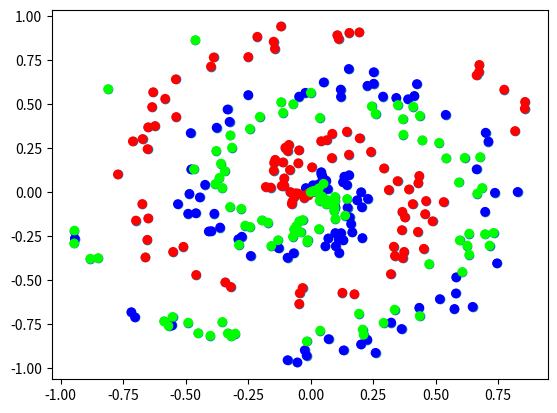

Write Python code to recreate this figure.
"""
# **Dependencies**
"""

import numpy as np
import pandas as pd
import matplotlib.pyplot as plt
import sys

print("Python: ", sys.version)

inputs = [1, 2, 3, 2.5]

weights = [[0.2, 0.8, -0.5, 1.0],
           [0.5, -0.91, 0.26, -0.5],
           [-0.26, -0.27, 0.17, 0.87]]

biases = [2, 3, 0.5]

layer_output = []

for neuron_weights, neuron_bias in zip(weights, biases):
    neuron_output = 0
    for neuron_input, weight in zip(inputs, neuron_weights):
        neuron_output += neuron_input*weight
    neuron_output += neuron_bias
    layer_output.append(neuron_output)

print(layer_output)

inputs = [1, 2, 3, 2.5]

weights = [[0.2, 0.8, -0.5, 1.0],
           [0.5, -0.91, 0.26, -0.5],
           [-0.26, -0.27, 0.17, 0.87]]

biases = [2, 3, 0.5]

#1st elem we pass is how the element is gonna be indexed
output = np.dot(weights, inputs) + biases
print(output)

"""# **Batches etc**"""

#batches allow us to paralellize operations
#batches also help us in generalization

inputs = [[1, 2, 3, 2.5],
          [2.0, 5.0, -1.0, 2.0],
          [-1.5, 2.7, 3.3, -0.8]] #3x4

weights = [[0.2, 0.8, -0.5, 1.0],
           [0.5, -0.91, 0.26, -0.5],
           [-0.26, -0.27, 0.17, 0.87]] #3x4

biases = [2, 3, 0.5]

#Layer 2
weights2 = [[0.1, -0.14, 0.5],
           [-0.5, 0.12, 0.33],
           [-0.44, 0.73, -0.13]] #3x4

biases2 = [-1, 2, -0.5]

#output = np.dot(weights, inputs) + biases
#gives issue, we need to change shape by transposition

#Layers
layer1_outputs = np.dot(inputs, np.array(weights).T) + biases

layer2_outputs = np.dot(layer1_outputs, np.array(weights2).T) + biases2

print(layer2_outputs)

#same code as above but better
np.random.seed(0)

X = [[1, 2, 3, 2.5],
          [2.0, 5.0, -1.0, 2.0],
          [-1.5, 2.7, 3.3, -0.8]]

class Layer_Dense:
    def __init__(self, n_inputs, n_neurons):
        self.weights = 0.1*np.random.randn(n_inputs, n_neurons)
        self.biases = np.zeros((1, n_neurons))

    def forward(self, inputs):
        self.output = np.dot(inputs, self.weights) + self.biases

layer1 = Layer_Dense(4,5)#4 = Features, 5 = No. of Neurons
layer2 = Layer_Dense(5,2) # L1 has 5 op so l2 shld have 5 ip

print("Layer 1")
layer1.forward(X)
print(layer1.output)
print("\n")
print("Layer 2")
layer2.forward(layer1.output)
print(layer2.output)

"""# **Activation Functions**

#### ReLU Function
"""

X = [[1, 2, 3, 2.5],
    [2.0, 5.0, -1.0, 2.0],
    [-1.5, 2.7, 3.3, -0.8]]

inputs = [0, 2, -1, 3.3, -2.7, 1.1, 2.2, -100]
output = []

# ReLU Output
for i in inputs:
    '''
    do the same thing as uncommented code below but better
    if(i>0):
        output.append(i)
    else:
        output.append(0)
    '''
    output.append(max(0, i))

print(output)

"""#### Softmax Function"""

# ReLU Activatio function is too inaccurate for backprop
# Since it clips all negative values to 0
# So a network has no idea on how "Wrong" or "Right" an output is 

# Softmax :
# 
# y = exp(x)
# e ~ 2.7182

# Steps:
# imput -> exponentiation -> normalization -> output
#          |______________________________|
#                         |
#                      Softmax

# Example:
#                                                  exp(1)                    exp(2)                    exp(3)
# [1,2,3] -> [exp(1), exp(2), exp(3)] -> [------------------------, ------------------------, ------------------------ ] -> [0.09, 0.24, 0.67]
#                                         exp(1) + exp(2) + exp(3)  exp(1) + exp(2) + exp(3)  exp(1) + exp(2) + exp(3)

# Therefore sofmatx is:
#          exp(z(i,j))
# S(i,j) = -------------
#          ∑ exp(z(i,j))
#          (l=1 -> L)

import math

layer_output = [4.8, 1.21, 2.385]

# 1. Exponentiation
E = math.e # ~ 2.7182

exp_values = []

for output in layer_output:
    exp_values.append(E**output)

print(exp_values)

# 2. Normalization

# Here :
#                      (Single neuron Value)
# (normalized value) = --------------------------
#                      (sum of all neuron values)

norm_base = sum(exp_values)
norm_values = []

for value in exp_values:
    norm_values.append(value/norm_base)

print(norm_values)
print(sum(norm_values)) # should be ~ 1

# Same code with numpy 
# Numpy makes it shorter

# 1. Exponentiation
exp_values = np.exp(layer_output) # Applies to the whole array
print(exp_values)

# 2. Normalization
norm_values = exp_values/np.sum(exp_values)
print(norm_values)
print(sum(norm_values)) # should be ~ 1

# Making output as a Batch
layer_outputs = [[4.8, 1.21, 2.385],
                 [8.9, -1.81, 0.2],
                 [1.41, 1.051, 0.026]]

exp_values = np.exp(layer_outputs)

# print(np.sum(layer_outputs, axis=1, keepdims=True)) 
# axis=0 -> sum of columns
# axis=1 -> sum of rows
# keepdims=True -> retains original shape of original "Dimenesion" or orientation
#
# The output of this comand is:
# [[8.395]
#  [7.29 ]
#  [2.487]]

# Therefore to normalize properly we do:
norm_values = exp_values/np.sum(exp_values, axis=1, keepdims=True)
print(norm_values)

"""# **Complete Class Implementation**

Final implementations of codes and functions present in this section
"""

# Function to Create Dataset
def create_data(points, classes):
    X = np.zeros((points*classes, 2))
    y = np.zeros(points*classes, dtype='uint8')
    for class_number in range(classes):
        ix = range(points*class_number, points*(class_number+1))
        r = np.linspace(0.0, 1, points)
        t = np.linspace(class_number*4, (class_number+1)*4, points) + np.random.randn(points)*0.2
        X[ix] = np.c_[r*np.sin(t*2.5), r*np.cos(t*2.5)]
        y[ix] = class_number
    return X, y

class Layer_Dense:
    def __init__(self, n_inputs, n_neurons):
        self.weights = 0.1*np.random.randn(n_inputs, n_neurons)
        self.biases = np.zeros((1, n_neurons))

    def forward(self, inputs):
        self.output = np.dot(inputs, self.weights) + self.biases

class Activation_ReLU:
    def forward(self, inputs):
        self.output = np.maximum(0, inputs)

class Activation_Softmax:
    def forward(self, inputs):
        exp_values = np.exp(inputs - np.max(inputs, axis=1, keepdims=True))
        # As x increases in exp(x), values start becoming very large
        # this can give us an overflow error
        # therefore to manage these values,
        # we take all values of output layer before exponentiation
        # then we subtract the largest value in that layer from every value in that layer
        # this means that the largest value now becomes 0; and our range of possiblities
        # are now ranging from 0 to 1, after exponentiation
        # Our output is still the same i.e. unaffected
        # Doing this protects us from an overflow error
        probablities = exp_values/np.sum(exp_values, axis=1, keepdims=True)
        self.output = probablities

# ===== Create dataset =====

X, y = create_data(100, 3)
# Plot of the Dataset
plt.scatter(X[:,0], X[:,1])
plt.show()

# Plot with class separation
plt.scatter(X[:,0], X[:,1], c=y, cmap="brg")
plt.show()

# ===== Implement Neural Network =====

dense1 = Layer_Dense(2,3)
activation1 = Activation_ReLU()
dense2 = Layer_Dense(3,3) # input should be same as output of previous layer i.e. 3, This layer also has 3 outputs
activation2 = Activation_Softmax()

# Running the Neural Net
dense1.forward(X)
activation1.forward(dense1.output) #ReLU
print("Output of ReLU Activation Funtion:", end="\n")
print(activation1.output[:5], end="\n\n\n") # Output of ReLU Activation Funtion

dense2.forward(activation1.output)
activation2.forward(dense2.output) #Softmax
print("Output of Softmax Activation Funtion:", end="\n")
print(activation2.output[:5], end="\n\n\n") # Output of Softmax Activation Funtion
